Labelled photos from "data_split", an image-classification folder in ImAle/IA_CNN_BrainTumor. The possible labels are: glioma, meningioma, no tumor, pituitary tumor.

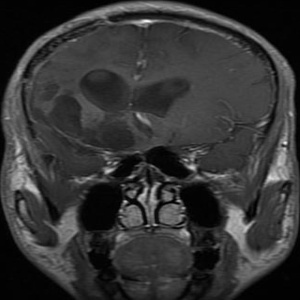
Label: glioma

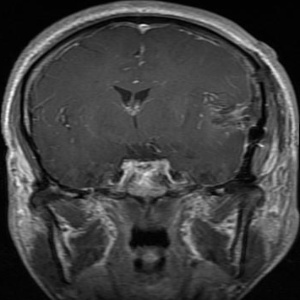
Label: glioma

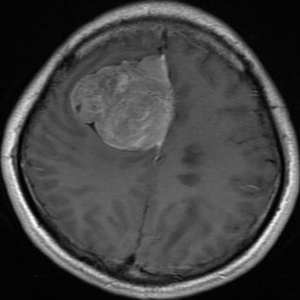
Label: meningioma

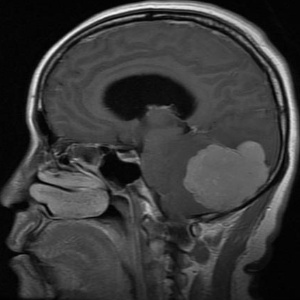
Label: meningioma

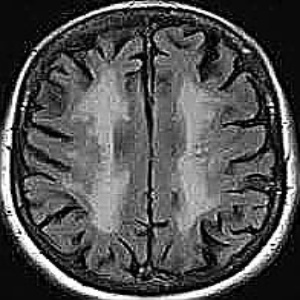
Label: no tumor

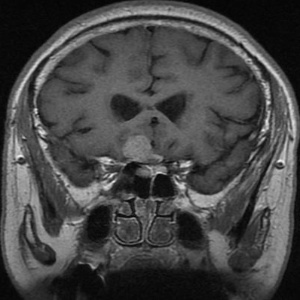
Label: pituitary tumor
